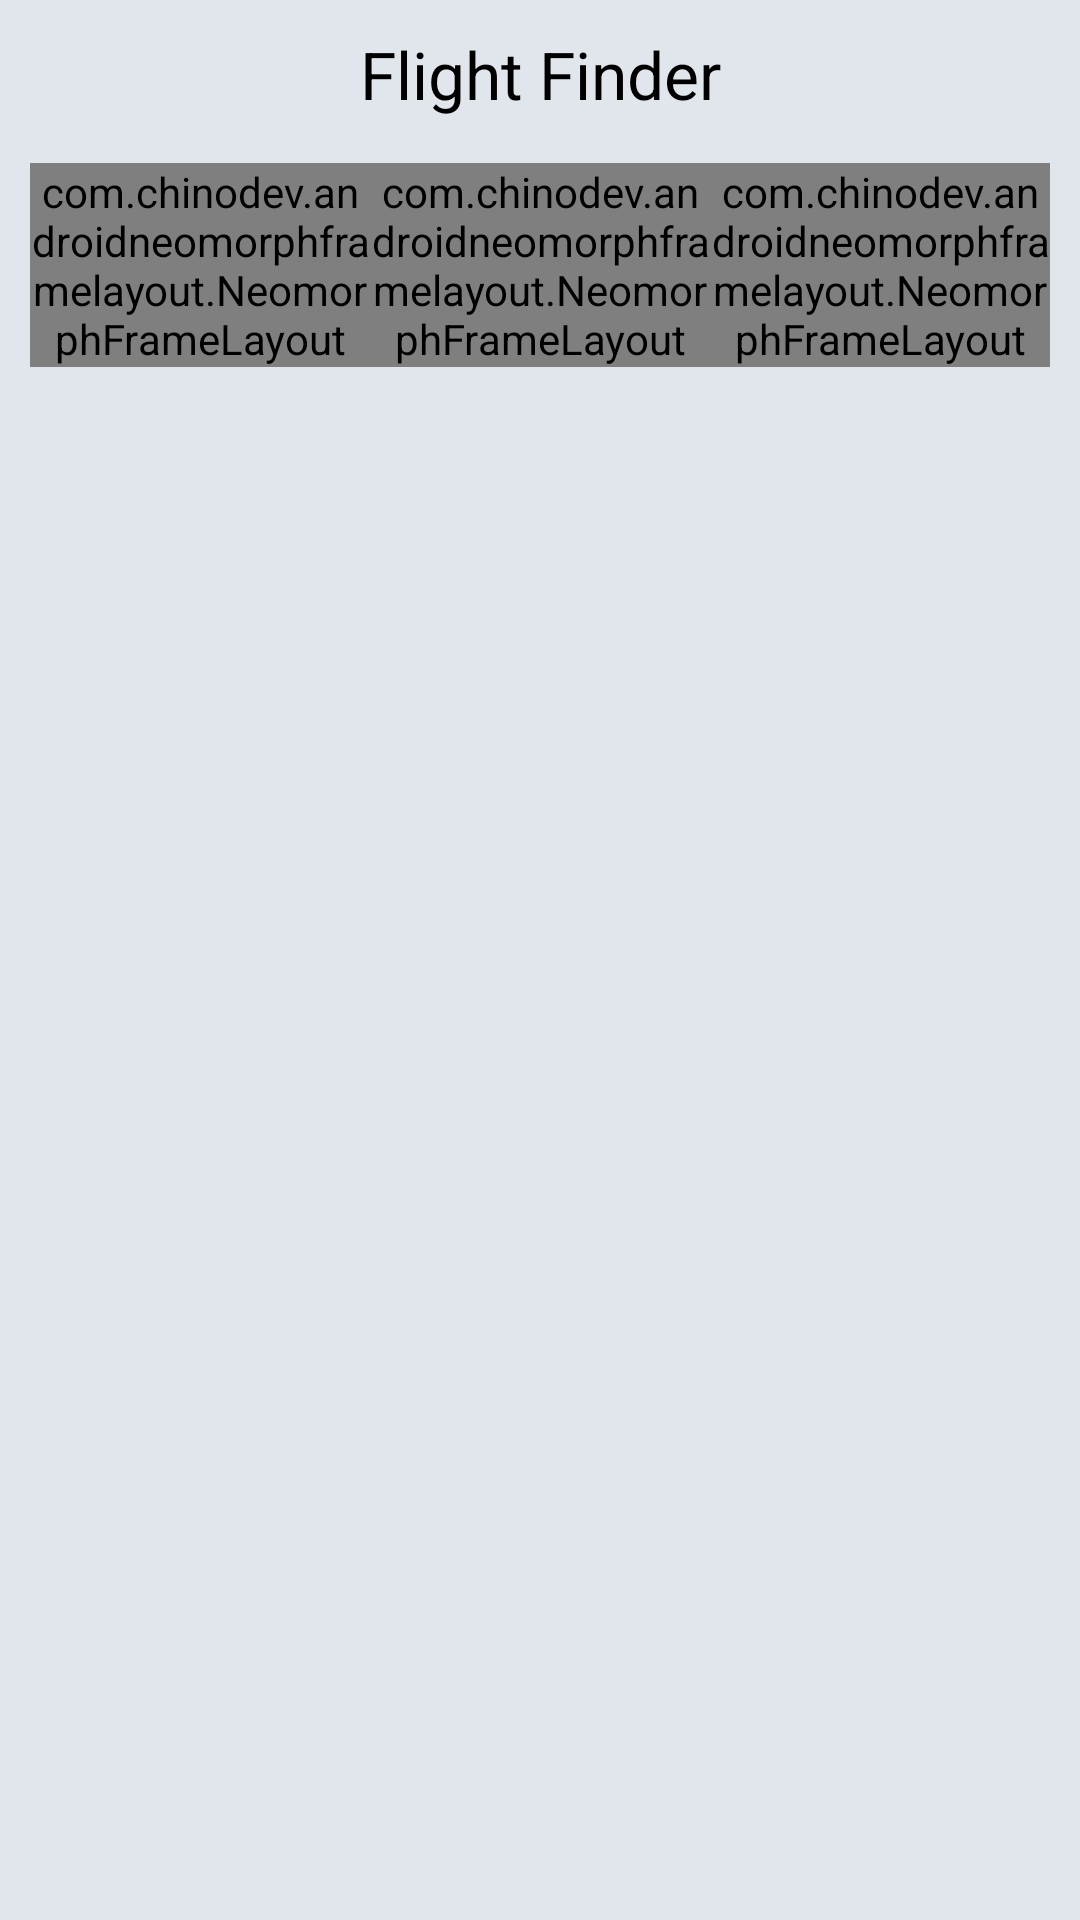

Reconstruct the res/layout file that produces this screen, plus the resources it refers to.
<!-- AndroidManifest.xml: application theme AppTheme -->
<!-- res/layout/fragment_flight_detail.xml -->
<?xml version="1.0" encoding="utf-8"?>
<layout xmlns:android="http://schemas.android.com/apk/res/android"
    xmlns:app="http://schemas.android.com/apk/res-auto"
    xmlns:tools="http://schemas.android.com/tools">

    <data>

        <variable
            name="flightViewModel"
            type="com.sukhralia.flightsearch.flight.viewmodel.FlightViewModel" />
    </data>


    <androidx.coordinatorlayout.widget.CoordinatorLayout
        android:layout_width="match_parent"
        android:layout_height="match_parent"
        android:fitsSystemWindows="true"
        android:background="@color/background"
        tools:context=".flight.FlightDetailFragment">

        <com.google.android.material.appbar.AppBarLayout
            android:id="@+id/appbar"
            android:layout_width="match_parent"
            android:layout_height="wrap_content"
            android:fitsSystemWindows="true">

            <com.google.android.material.appbar.CollapsingToolbarLayout
                android:id="@+id/collapsing_toolbar"
                android:layout_width="match_parent"
                android:layout_height="wrap_content"
                android:fitsSystemWindows="true"
                app:contentScrim="?attr/colorPrimary"
                app:expandedTitleMarginStart="20dp"
                app:layout_scrollFlags="scroll|exitUntilCollapsed|snap">

                <androidx.constraintlayout.widget.ConstraintLayout
                    android:id="@+id/menu_cl"
                    android:layout_width="match_parent"
                    android:layout_height="match_parent"
                    android:padding="10dp">

                    <TextView
                        android:id="@+id/title"
                        android:layout_width="wrap_content"
                        android:layout_height="wrap_content"
                        android:text="Flight Finder"
                        android:textColor="@color/dark"
                        android:textSize="22sp"
                        app:layout_constraintEnd_toEndOf="parent"
                        app:layout_constraintStart_toStartOf="parent"
                        app:layout_constraintTop_toTopOf="parent" />


                    <androidx.constraintlayout.widget.ConstraintLayout
                        android:id="@+id/sort_cl"
                        android:layout_width="match_parent"
                        android:layout_height="wrap_content"
                        android:layout_marginTop="15dp"
                        app:layout_constraintEnd_toEndOf="parent"
                        app:layout_constraintStart_toStartOf="parent"
                        app:layout_constraintTop_toBottomOf="@+id/title">

                        <com.chinodev.androidneomorphframelayout.NeomorphFrameLayout
                            android:id="@+id/neuormorph_layout"
                            android:layout_width="0dp"
                            android:layout_height="wrap_content"
                            app:layout_constraintEnd_toStartOf="@+id/neuormorph_layout_2"
                            app:layout_constraintHorizontal_bias="0.5"
                            app:layout_constraintStart_toStartOf="parent"
                            app:layout_constraintTop_toTopOf="parent"
                            app:neomorph_background_color="@color/background"
                            app:neomorph_corner_radius="10dp"
                            app:neomorph_elevation="10dp"
                            app:neomorph_highlight_color="@color/highlight"
                            app:neomorph_shadow_color="@color/shadow_color"
                            app:neomorph_shadow_type="outer"
                            app:neomorph_view_type="rectangular">

                            <Button
                                android:id="@+id/fare"
                                android:layout_width="wrap_content"
                                android:layout_height="wrap_content"
                                android:layout_marginStart="2dp"
                                android:layout_marginEnd="10dp"
                                android:background="@drawable/button_ripple"
                                android:drawableRight="@drawable/ic_up_arrow"
                                android:ems="10"
                                android:padding="6dp"
                                android:text="Fare" />

                        </com.chinodev.androidneomorphframelayout.NeomorphFrameLayout>

                        <com.chinodev.androidneomorphframelayout.NeomorphFrameLayout
                            android:id="@+id/neuormorph_layout_3"
                            android:layout_width="0dp"
                            android:layout_height="wrap_content"
                            app:layout_constraintEnd_toEndOf="parent"
                            app:layout_constraintHorizontal_bias="0.5"
                            app:layout_constraintStart_toEndOf="@+id/neuormorph_layout_2"
                            app:layout_constraintTop_toTopOf="@+id/neuormorph_layout"
                            app:neomorph_background_color="@color/background"
                            app:neomorph_corner_radius="10dp"
                            app:neomorph_elevation="10dp"
                            app:neomorph_highlight_color="@color/highlight"
                            app:neomorph_shadow_color="@color/shadow_color"
                            app:neomorph_shadow_type="outer"
                            app:neomorph_view_type="rectangular">

                            <Button
                                android:id="@+id/arrival_time"
                                android:layout_width="wrap_content"
                                android:layout_height="wrap_content"
                                android:layout_marginEnd="2dp"
                                android:background="@drawable/button_ripple"
                                android:drawableRight="@drawable/ic_up_arrow"
                                android:padding="6dp"
                                android:text="ARVL" />
                        </com.chinodev.androidneomorphframelayout.NeomorphFrameLayout>

                        <com.chinodev.androidneomorphframelayout.NeomorphFrameLayout
                            android:id="@+id/neuormorph_layout_2"
                            android:layout_width="0dp"
                            android:layout_height="wrap_content"
                            app:layout_constraintEnd_toStartOf="@+id/neuormorph_layout_3"
                            app:layout_constraintHorizontal_bias="0.5"
                            app:layout_constraintStart_toEndOf="@+id/neuormorph_layout"
                            app:layout_constraintTop_toTopOf="@+id/neuormorph_layout"
                            app:neomorph_background_color="@color/background"
                            app:neomorph_corner_radius="10dp"
                            app:neomorph_elevation="10dp"
                            app:neomorph_highlight_color="@color/highlight"
                            app:neomorph_shadow_color="@color/shadow_color"
                            app:neomorph_shadow_type="outer"
                            app:neomorph_view_type="rectangular">

                            <Button
                                android:id="@+id/departure_time"
                                android:layout_width="match_parent"
                                android:layout_height="wrap_content"
                                android:layout_marginEnd="10dp"
                                android:background="@drawable/button_ripple"
                                android:drawableRight="@drawable/ic_up_arrow"
                                android:padding="6dp"
                                android:text="DEPT" />
                        </com.chinodev.androidneomorphframelayout.NeomorphFrameLayout>

                    </androidx.constraintlayout.widget.ConstraintLayout>

                </androidx.constraintlayout.widget.ConstraintLayout>
            </com.google.android.material.appbar.CollapsingToolbarLayout>
        </com.google.android.material.appbar.AppBarLayout>

        <androidx.recyclerview.widget.RecyclerView
            android:id="@+id/flight_list"
            android:layout_width="match_parent"
            android:layout_height="wrap_content"
            app:layout_behavior=
                "@string/appbar_scrolling_view_behavior" />

        <ProgressBar
            android:id="@+id/progressBar"
            style="?android:attr/progressBarStyle"
            android:layout_width="wrap_content"
            android:layout_height="wrap_content"
            android:layout_gravity="center"
            android:visibility="gone" />

    </androidx.coordinatorlayout.widget.CoordinatorLayout>
</layout>
<!-- resources referenced by this layout -->
<resources>
  <color name="background">#E1E6EC</color>
  <color name="dark">#000000</color>
  <color name="highlight">#FFFFFF</color>
  <color name="shadow_color">#A9A9A9</color>
  <!-- drawable button_ripple (drawable) -->
  <?xml version="1.0" encoding="utf-8"?>
  <ripple xmlns:android="http://schemas.android.com/apk/res/android"
      android:color="@color/background">
  
      <item android:id="@+id/mask">
          <shape android:shape="rectangle">
              <solid android:color="@color/background" />
              <corners android:radius="10dp" />
          </shape>
      </item>
  
      <item android:id="@+id/background">
          <shape android:shape="rectangle">
              <solid android:color="@color/background" />
              <corners android:radius="10dp" />
          </shape>
      </item>
  
  </ripple>
  <!-- drawable ic_up_arrow (drawable) -->
  <vector xmlns:android="http://schemas.android.com/apk/res/android"
      android:width="15dp"
      android:height="15dp"
      android:viewportWidth="490.523"
      android:viewportHeight="490.523">
    <path
        android:pathData="M487.411,355.047L252.744,120.38c-4.165,-4.164 -10.917,-4.164 -15.083,0L2.994,355.047c-4.093,4.237 -3.976,10.99 0.262,15.083c4.134,3.993 10.687,3.993 14.821,0l227.115,-227.115l227.115,227.136c4.237,4.093 10.99,3.976 15.083,-0.261c3.993,-4.134 3.993,-10.688 0,-14.821L487.411,355.047z"
        android:fillColor="#FFC107"/>
    <path
        android:fillColor="#FF000000"
        android:pathData="M479.859,373.266c-2.831,0.005 -5.548,-1.115 -7.552,-3.115L245.192,143.015L18.077,370.151c-4.237,4.093 -10.99,3.976 -15.083,-0.262c-3.993,-4.134 -3.993,-10.687 0,-14.821l234.667,-234.667c4.165,-4.164 10.917,-4.164 15.083,0l234.667,234.667c4.159,4.172 4.148,10.926 -0.024,15.085C485.388,372.146 482.681,373.265 479.859,373.266z"/>
  </vector>
  <style name="AppTheme" parent="Theme.AppCompat.Light.NoActionBar">
          
          <item name="colorPrimary">@color/colorPrimary</item>
          <item name="colorPrimaryDark">@color/colorPrimaryDark</item>
          <item name="colorAccent">@color/colorAccent</item>
          <item name="fontFamily">@font/poppins</item>
          <item name="android:textColor">@color/dark</item>
      </style>
  <color name="colorPrimary">#E1E6EC</color>
  <color name="colorPrimaryDark">#E1E6EC</color>
  <color name="colorAccent">#000000</color>
</resources>
